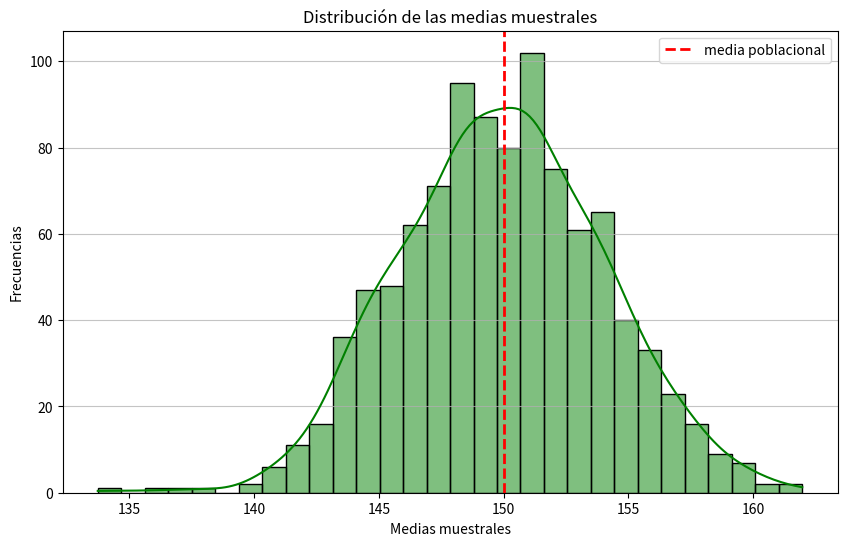

Write the Python code that produced this figure.
import numpy as np
import seaborn as sns
import matplotlib.pyplot as plt

mu_poblacional=150
desv_poblacional=20
n_muestras=1000
tamano_muestra=25

medias_muestrales=[]

for _ in range(n_muestras):
    muestra_segada = np.random.gamma(shape=(mu_poblacional/desv_poblacional)**2, scale=desv_poblacional**2/mu_poblacional,size=tamano_muestra)
    media_muestra = np.mean(muestra_segada)
    medias_muestrales.append(np.mean(muestra_segada))

plt.figure(figsize=(10, 6))
sns.histplot(medias_muestrales, kde=True , color='green', bins=30)
plt.axvline(mu_poblacional, color='red',linestyle='dashed', linewidth=2,label='media poblacional')
plt.xlabel('Medias muestrales')
plt.ylabel('Frecuencias')
plt.title('Distribución de las medias muestrales')
plt.legend()
plt.grid(True, axis='y', alpha=0.75)
plt.show()
